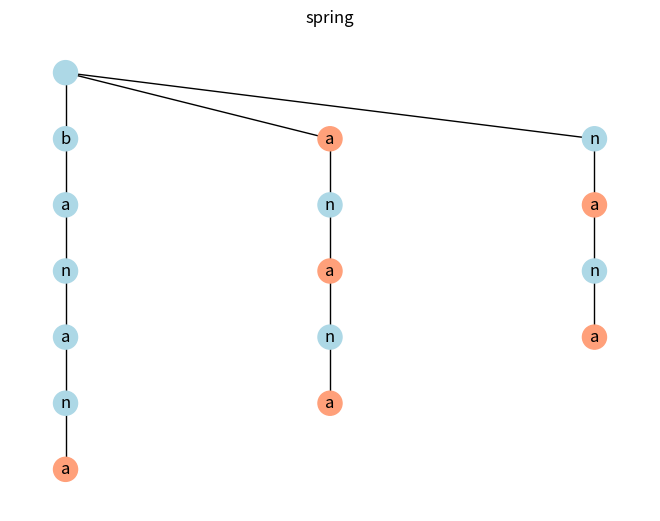

This chart was generated by the following Python code:
'''
Main module to create suffix trie.
'''
import networkx as nx
import matplotlib.pyplot as plt

class Node:
    '''
    Creates a class that represents the trie node.
    '''
    def __init__(self, value = '', idx = None, is_word=False):
        '''
        Initializes the node.
        '''
        # Every node has a value, if it`s empty -> value=''
        self.value = value
        self.idx = [idx]
        self.is_word = is_word
        # List of child nodes {value: Node}
        self.child = {}

    def __repr__(self) -> str:
        return str(self.value)


class SufTrie:
    '''
    Class to create a trie (suffix tree).
    '''
    def __init__(self):
        '''
        Initializes the data.
        '''
        # The root of the tree is always an empty string:
        self.root = Node('')

    def insert_word(self, word: str) -> None:
        '''
        Inserts word into a trie.
        '''
        suffixes = SufTrie.get_suffixes(word)
        for index, suf in enumerate(suffixes):
            node = self.root
            for char in suf:
                if char not in node.child:
                    node.child[char] = Node(char, idx=index)
                else:
                    node.child[char].idx.append(index)

                node = node.child[char]
            node.is_word = True

    def visualise(self) -> None:
        """
        creates NetworkX graph, positiones it's nodes and colorises them
        """
        graph = nx.Graph()
        self._build_graph(graph=graph, node=self.root)

        nx.draw(graph,
                with_labels=True,
                node_size=300,
                node_color=self._generate_colors(graph),
                pos=self._generate_positions(300))
        plt.title("spring")
        plt.show()

    def _build_graph(self, graph: "nx.Graph", node: "Node", parent: "Node" = None) -> None:
        """
        recursively fills graph with nodes of the Tree
        """
        graph.add_node(node)

        if parent:
            graph.add_edge(parent, node)

        for child_node in node.child.values():
            self._build_graph(graph=graph, node=child_node, parent=node)

    def _generate_colors(self, graph: "nx.Graph", main_c='lightblue', end_c='lightsalmon'):
        """
        parces graph and node's parametr is_word == True, sets it's color to end_c, else to main_c
        """
        color_map = []
        for vert in graph:
            if vert.is_word:
                color_map.append(end_c)
            else:
                color_map.append(main_c)
        return color_map

    def _generate_positions(self, shifts: int):
        """
        generates a dictionary of postions

        shifts: distances between nodes
        """
        def dfs_count_pos(node: "Node", vert_shift: int = 0, max_hor_shift: int = 0)\
             -> tuple[int, dict["Node": tuple[int]]]:
            """
            recursive dfs that sets positions to evry node
            saves max_hor_shift to avoid intersection of nodes
            """
            if node is None:
                return (max_hor_shift, {})

            pos = {node: (max_hor_shift, vert_shift - shifts)}

            for ch_node in node.child.values():
                max_hor_shift, new_pos = dfs_count_pos(ch_node,
                                                       vert_shift=vert_shift - shifts,
                                                       max_hor_shift=max_hor_shift)
                if len(node.child) > 1:
                    max_hor_shift += shifts
                pos.update(new_pos)

            if len(node.child) > 1:
                max_hor_shift -= shifts

            return (max_hor_shift, pos)

        return dfs_count_pos(self.root)[1]

    @classmethod
    def get_suffixes(cls, word: str) -> list[str]:
        """
        returns list of suffixes of a word
        """
        return [word[begin:] for begin in range(len(word))]

if __name__ == "__main__":
    s_tree = SufTrie()
    sentence = "banana"
    for word in sentence.split(' '):
        s_tree.insert_word(word)
    s_tree.visualise()
